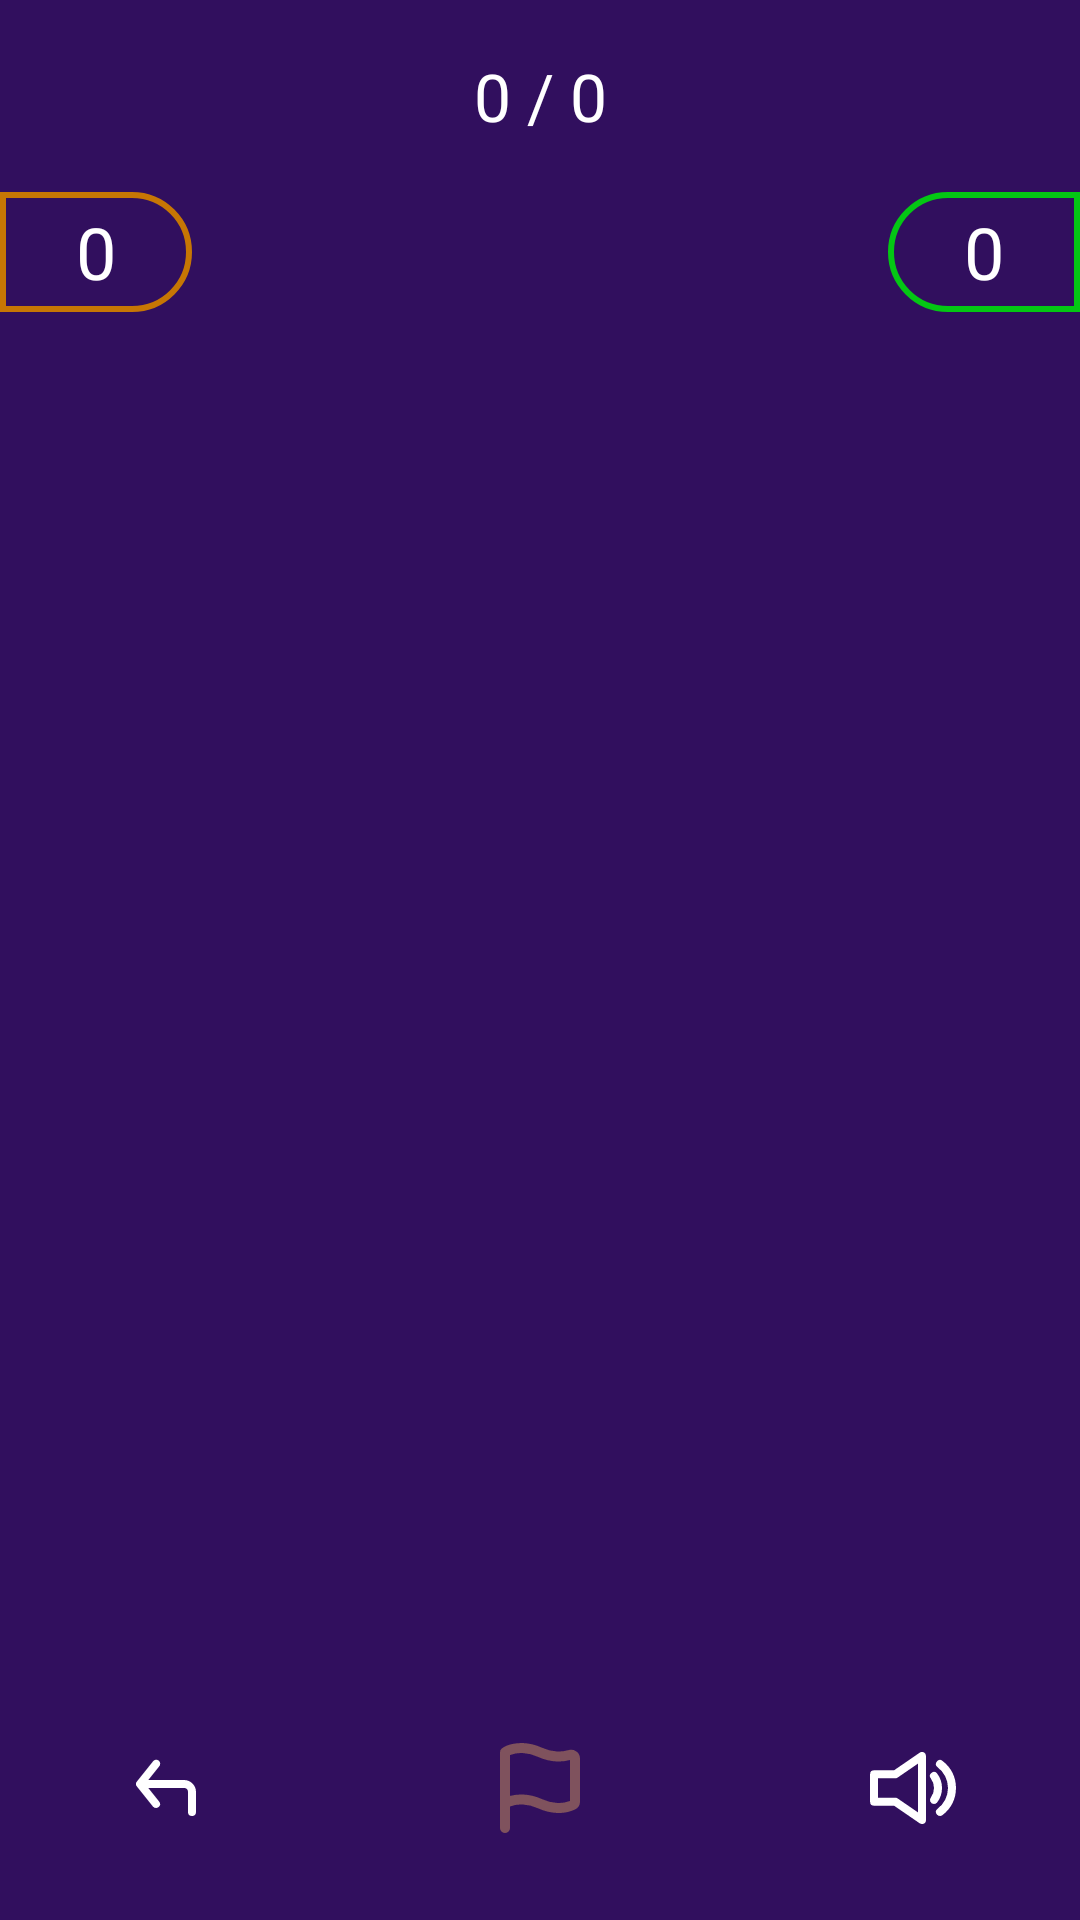

Produce the Android XML layout that renders to this screen, including the resource entries it uses.
<!-- AndroidManifest.xml: application theme Theme.LinguaCards -->
<!-- res/layout/activity_fleshcard_game.xml -->
<?xml version="1.0" encoding="utf-8"?>
<androidx.constraintlayout.widget.ConstraintLayout xmlns:android="http://schemas.android.com/apk/res/android"
    xmlns:app="http://schemas.android.com/apk/res-auto"
    xmlns:tools="http://schemas.android.com/tools"
    android:id="@+id/main"
    android:layout_width="match_parent"
    android:layout_height="match_parent"
    android:background="@color/background"
    tools:context=".fleshcard_game">

    <com.google.android.material.appbar.MaterialToolbar
        android:id="@+id/topToolbar"
        android:layout_width="match_parent"
        android:layout_height="?attr/actionBarSize"
        app:layout_constraintEnd_toEndOf="parent"
        app:layout_constraintStart_toStartOf="parent"
        app:layout_constraintTop_toTopOf="parent"
        app:title="0 / 0"
        app:titleCentered="true"
        app:titleTextColor="@color/white" />

    <LinearLayout
        android:id="@+id/topPanel"
        android:layout_width="match_parent"
        android:layout_height="wrap_content"
        android:orientation="horizontal"
        app:layout_constraintEnd_toEndOf="parent"
        app:layout_constraintStart_toStartOf="parent"
        app:layout_constraintTop_toBottomOf="@+id/topToolbar">

        <LinearLayout
            android:layout_width="64dp"
            android:layout_height="40dp"
            android:background="@drawable/dontknow_bg"
            android:gravity="center">

            <TextView
                android:id="@+id/notKnowingCount"
                android:layout_width="wrap_content"
                android:layout_height="wrap_content"
                android:gravity="center"
                android:text="0"
                android:textColor="@color/white"
                android:textSize="24sp" />
        </LinearLayout>

        <View
            android:layout_width="0dp"
            android:layout_height="1dp"
            android:layout_weight="1" />

        <LinearLayout
            android:id="@+id/linearLayout"
            android:layout_width="64dp"
            android:layout_height="40dp"
            android:background="@drawable/know_bg"
            android:gravity="center">

            <TextView
                android:id="@+id/knowingCount"
                android:layout_width="wrap_content"
                android:layout_height="wrap_content"
                android:gravity="center"
                android:text="0"
                android:textColor="@color/white"
                android:textSize="24sp" />
        </LinearLayout>
    </LinearLayout>

    <LinearLayout
        android:id="@+id/bottomPanel"
        android:layout_width="match_parent"
        android:layout_height="wrap_content"
        android:gravity="center_vertical"
        android:orientation="horizontal"
        android:paddingHorizontal="40dp"
        android:paddingVertical="24dp"
        app:layout_constraintBottom_toBottomOf="parent"
        app:layout_constraintEnd_toEndOf="parent"
        app:layout_constraintStart_toStartOf="parent">

        <ImageButton
            android:id="@+id/bReturnCard"
            android:layout_width="wrap_content"
            android:layout_height="wrap_content"
            android:src="@drawable/back"
            android:background="@android:color/transparent"/>

        <View
            android:layout_width="wrap_content"
            android:layout_height="match_parent"
            android:layout_weight="1"/>

        <ImageButton
            android:id="@+id/bFinish"
            android:layout_width="wrap_content"
            android:layout_height="wrap_content"
            android:src="@drawable/flag_outline"
            android:background="@android:color/transparent"/>

        <View
            android:layout_width="wrap_content"
            android:layout_height="match_parent"
            android:layout_weight="1"/>

        <ImageButton
            android:id="@+id/bPlaySound"
            android:layout_width="wrap_content"
            android:layout_height="wrap_content"
            android:src="@drawable/sound"
            android:background="@android:color/transparent"/>
    </LinearLayout>

    <FrameLayout
        android:id="@+id/cardContainer"
        android:layout_width="0dp"
        android:layout_height="0dp"
        android:paddingVertical="8dp"
        android:clipToPadding="false"
        app:layout_constraintBottom_toTopOf="@+id/bottomPanel"
        app:layout_constraintEnd_toEndOf="parent"
        app:layout_constraintStart_toStartOf="parent"
        app:layout_constraintTop_toBottomOf="@+id/topPanel" />

</androidx.constraintlayout.widget.ConstraintLayout>
<!-- resources referenced by this layout -->
<resources>
  <color name="background">#310f5e</color>
  <color name="white">#FFFFFFFF</color>
  <!-- drawable back (drawable) -->
  <vector xmlns:android="http://schemas.android.com/apk/res/android"
      android:width="32dp"
      android:height="32dp"
      android:viewportWidth="24"
      android:viewportHeight="24">
    <path
        android:fillColor="@color/white"
        android:pathData="M24,0l-0,24l-24,0l-0,-24z"
        android:strokeAlpha="0"
        android:fillAlpha="0"/>
    <path
        android:fillColor="@color/white"
        android:pathData="M16,10H7.08l2.7,-3.38a1,1 0,1 0,-1.56 -1.24l-4,5a1,1 0,0 0,0 1.24l4,5A1,1 0,0 0,9 17a1,1 0,0 0,0.62 -0.22,1 1,0 0,0 0.16,-1.4L7.08,12H16a1,1 0,0 1,1 1v5a1,1 0,0 0,2 0v-5a3,3 0,0 0,-3 -3z"/>
  </vector>
  <!-- drawable dontknow_bg (drawable) -->
  <?xml version="1.0" encoding="utf-8"?>
  <shape xmlns:android="http://schemas.android.com/apk/res/android">
      <stroke
          android:width="2dp"
          android:color="@color/orange"/>
      <corners
          android:topRightRadius="120dp"
          android:bottomRightRadius="120dp"/>
  </shape>
  <!-- drawable flag_outline (drawable) -->
  <vector xmlns:android="http://schemas.android.com/apk/res/android"
      android:width="40dp"
      android:height="40dp"
      android:viewportWidth="24"
      android:viewportHeight="24">
    <path
        android:fillColor="@color/tertiary"
        android:pathData="M24,24l-24,0l0,-24"
        android:strokeAlpha="0"
        android:fillAlpha="0"/>
    <path
        android:fillColor="@color/tertiary"
        android:pathData="M19.27,4.68a1.79,1.79 0,0 0,-1.6 -0.25,7.53 7.53,0 0,1 -2.17,0.28 8.54,8.54 0,0 1,-3.13 -0.78A10.15,10.15 0,0 0,8.5 3c-2.89,0 -4,1 -4.2,1.14a1,1 0,0 0,-0.3 0.72V20a1,1 0,0 0,2 0v-4.3a6.28,6.28 0,0 1,2.5 -0.41,8.54 8.54,0 0,1 3.13,0.78 10.15,10.15 0,0 0,3.87 0.93,7.66 7.66,0 0,0 3.5,-0.7 1.74,1.74 0,0 0,1 -1.55V6.11a1.77,1.77 0,0 0,-0.73 -1.43zM18,14.59a6.32,6.32 0,0 1,-2.5 0.41,8.36 8.36,0 0,1 -3.13,-0.79 10.34,10.34 0,0 0,-3.87 -0.92,9.51 9.51,0 0,0 -2.5,0.29V5.42A6.13,6.13 0,0 1,8.5 5a8.36,8.36 0,0 1,3.13 0.79,10.34 10.34,0 0,0 3.87,0.92 9.41,9.41 0,0 0,2.5 -0.3z"/>
  </vector>
  <!-- drawable know_bg (drawable) -->
  <?xml version="1.0" encoding="utf-8"?>
  <shape xmlns:android="http://schemas.android.com/apk/res/android">
      <stroke
          android:width="2dp"
          android:color="@color/green"/>
      <corners
          android:topLeftRadius="120dp"
          android:bottomLeftRadius="120dp"/>
  </shape>
  <style name="Theme.LinguaCards" parent="Theme.Material3.Dark.NoActionBar">
          <item name="android:colorPrimary">@color/primary</item>
          <item name="android:colorSecondary">@color/secondary</item>
          <item name="android:button">@color/button</item>
  
      </style>
  <color name="orange">#C77604</color>
  <color name="tertiary">#7f525d</color>
  <color name="green">#04C714</color>
  <color name="primary">#68548d</color>
  <color name="secondary">#635b70</color>
  <color name="button">#68548d</color>
</resources>
